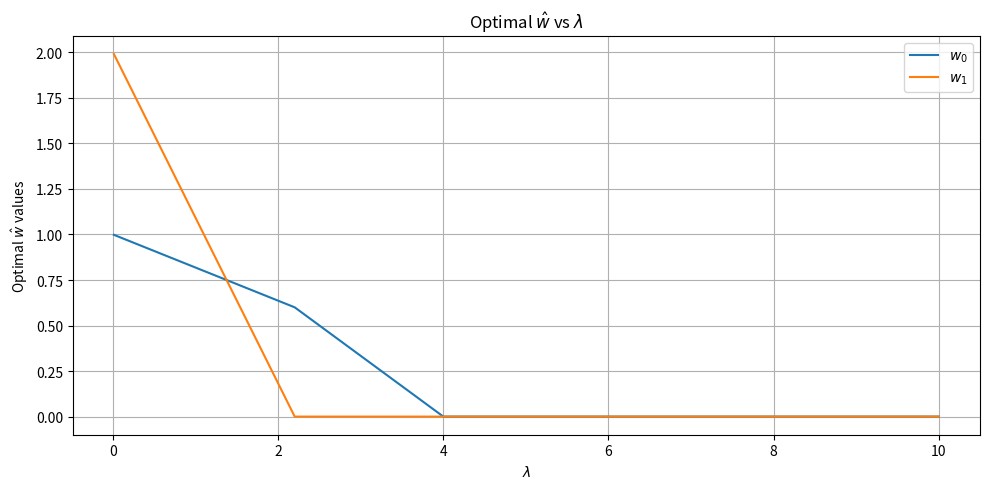

The matplotlib source for this figure:
import numpy as np
import matplotlib.pyplot as plt

def soft_thresholding(x, thresh):
    return np.sign(x) * np.maximum(np.abs(x) - thresh, 0.0)

def objective(w, A, mu, lam):
    return 0.5 * (w - mu).T @ A @ (w - mu) + lam * np.linalg.norm(w, 1)

def proximal_gradient(A, mu, lam, max_iter=100):
    L = np.linalg.eigvalsh(A).max()  # Lipschitz constant (max eigenvalue)
    eta = 1.0 / L
    w = np.zeros_like(mu)
    history = []

    for _ in range(max_iter):
        grad = A @ (w - mu)
        w_new = soft_thresholding(w - eta * grad, eta * lam)
        loss = objective(w_new, A, mu, lam)
        history.append(loss)
        w = w_new

    return w, history

# Problem 1 settings
A = np.array([[3.0, 0.5],
              [0.5, 1.0]])
mu = np.array([1.0, 2.0])

# lambda range for part 1 (L1 regularization path)
lambda_vals = np.linspace(0.01, 10.00, 1000)

w0_vals = []
w1_vals = []

# 実験ループ
for lam in lambda_vals:
    w_hat, _ = proximal_gradient(A, mu, lam)
    w0_vals.append(w_hat[0])
    w1_vals.append(w_hat[1])
    


# numpy array に変換
w0_vals = np.array(w0_vals)
w1_vals = np.array(w1_vals)

plt.figure(figsize=(10, 5))
plt.plot(lambda_vals, w0_vals, label='$w_0$')
plt.plot(lambda_vals, w1_vals, label='$w_1$')
plt.xlabel('$\\lambda$')
plt.ylabel('Optimal $\\hat{w}$ values')
plt.title('Optimal $\\hat{w}$ vs $\\lambda$')
plt.grid(True)
plt.legend()
plt.tight_layout()
plt.show()
